Run: headless pygame with SDL's dummy video driver; simulated clock (each Clock.tick advances the game by its frame time, no real sleeping); random seed 0; keys injected as events and as key.get_pressed() state; no mouse input.
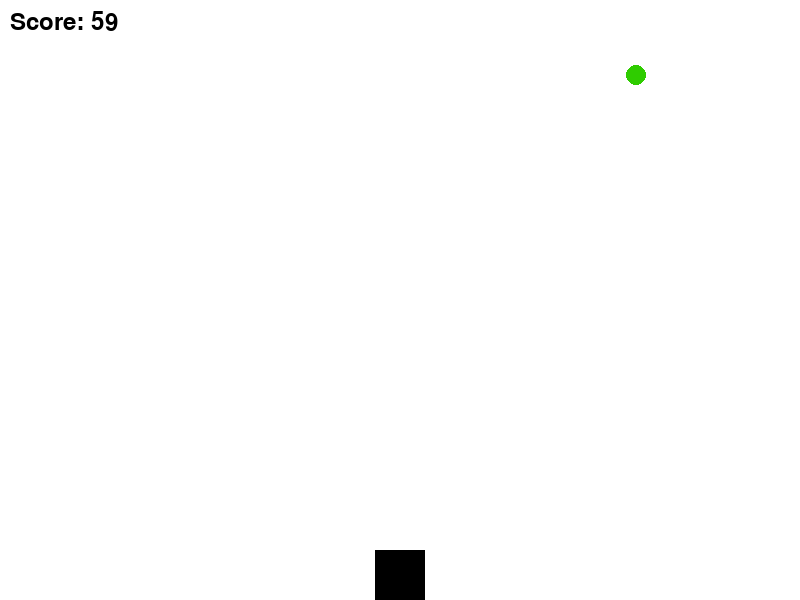
Frame 1 of 4 · flips 1–60 · no input
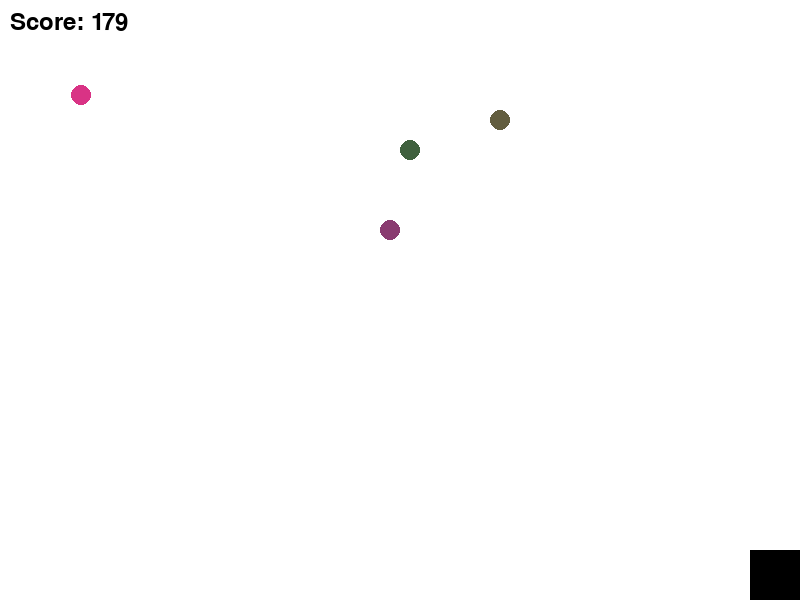
Frame 2 of 4 · flips 61–180 · tapped SPACE, RETURN · held RIGHT (→), D
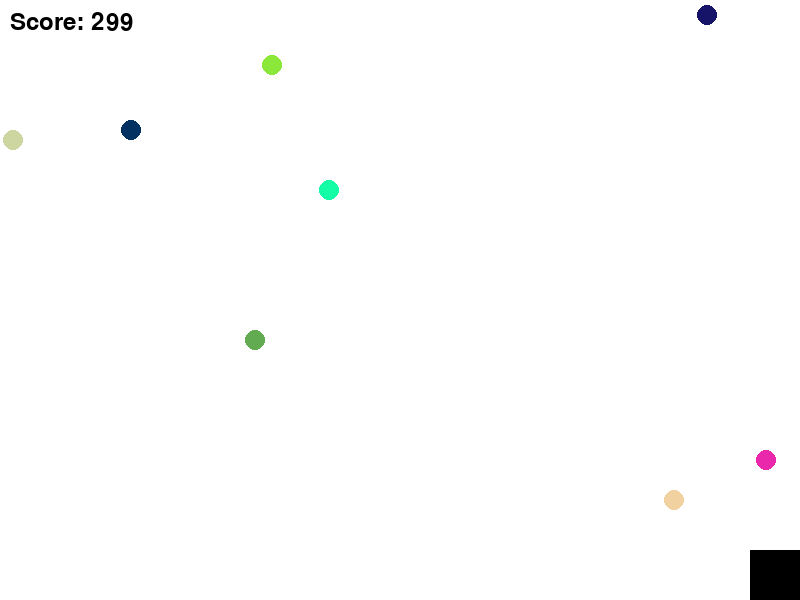
Frame 3 of 4 · flips 181–300 · held DOWN (↓), S
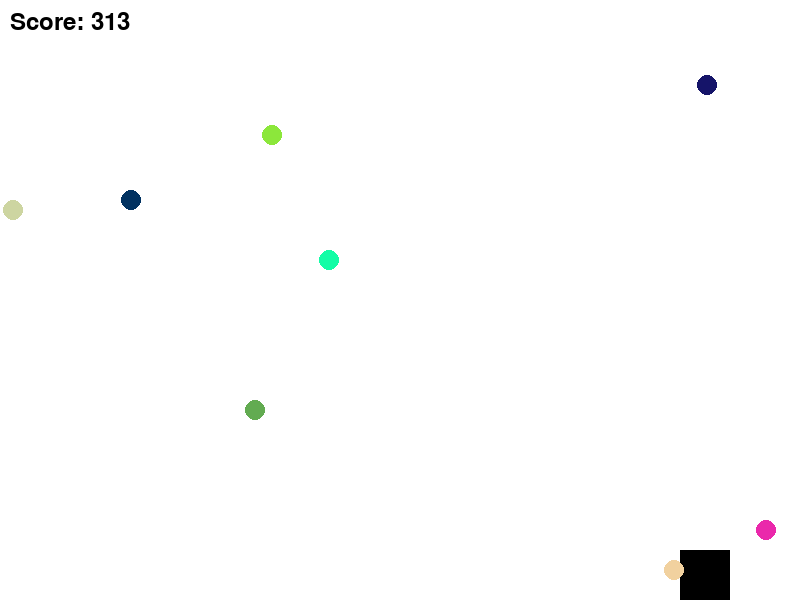
Frame 4 of 4 · flips 301–420 · held LEFT (←), A, UP (↑), W

The pygame program that drew these frames:

import pygame
import random

# Initialize Pygame
pygame.init()

# Constants
WIDTH, HEIGHT = 800, 600
PLAYER_SIZE = 50
PLAYER_SPEED = 5
BALL_SIZE = 20
BALL_SPEED = 5

BALL_SPEED_SCALE = 0.0000001  # Adjust this value based on how fast you want the balls to get.

# Colors
WHITE = (255, 255, 255)
BLACK = (0, 0, 0)

# Create the game window
screen = pygame.display.set_mode((WIDTH, HEIGHT))
pygame.display.set_caption("It's Raining Balls!")

# Player
player = pygame.Rect(WIDTH // 2 - PLAYER_SIZE // 2, HEIGHT - PLAYER_SIZE, PLAYER_SIZE, PLAYER_SIZE)

# Ball list
balls = []

# Clock
clock = pygame.time.Clock()

# Score
score = 0

font = pygame.font.Font(None, 36)  # You can specify the font and font size (None means a default font).


# Game loop
running = True
while running:
    for event in pygame.event.get():
        if event.type == pygame.QUIT:
            running = False

    keys = pygame.key.get_pressed()
    if keys[pygame.K_LEFT] and player.left > 0:
        player.x -= PLAYER_SPEED
    if keys[pygame.K_RIGHT] and player.right < WIDTH:
        player.x += PLAYER_SPEED

    # Generate balls with random colors
    if random.randint(1, 100) < 5:
        color = (random.randint(0, 255), random.randint(0, 255), random.randint(0, 255))
        ball = pygame.Rect(random.randint(0, WIDTH - BALL_SIZE), 0, BALL_SIZE, BALL_SIZE)
        balls.append((ball, color))

    # Move balls
    for ball, color in balls:
        ball.y += BALL_SPEED

    # Remove balls that go out of the screen
    balls = [ball for ball in balls if ball[0].y < HEIGHT]

    # Check for collisions with the player
    for ball in balls:
        if player.colliderect(ball[0]):
            running = False

    # Clear the screen
    screen.fill(WHITE)

    # Draw player and balls
    pygame.draw.rect(screen, BLACK, player)
    
    # Draw balls with random colors
    for ball, color in balls:
        pygame.draw.ellipse(screen, color, ball)


    score_text = font.render("Score: " + str(score), True, (0, 0, 0))
    score_rect = score_text.get_rect()
    score_rect.topleft = (10, 10)
    screen.blit(score_text, score_rect)


    # Update the display
    pygame.display.flip()

    # Increase score
    score += 1

    BALL_SPEED += score * BALL_SPEED_SCALE

    # Cap the frame rate
    clock.tick(60)

# Game over
pygame.quit()
print("Game Over! Your Score:", score)
